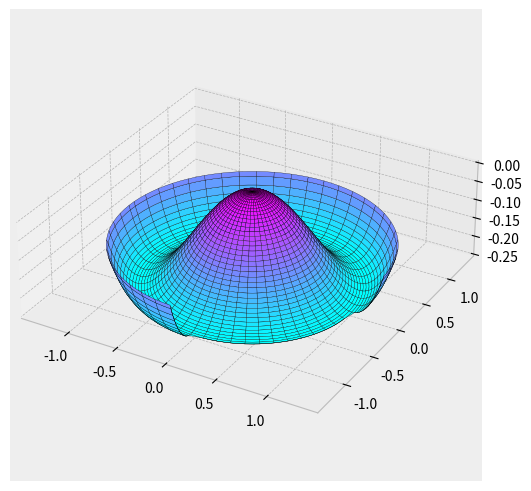

The script that saved this image:
import numpy as np
from numpy import pi, cos, sin
from matplotlib import pyplot as plt

plt.style.use("bmh")

m, l = 1, 1
r_max = 1.3

V = lambda r, theta : -1 / 2 * m**2 * r**2 + 1/ 4 * l * r**4

N = 100
r = np.linspace(0, r_max, N)
theta = np.linspace(0, 2*pi, N)

R, THETA = np.meshgrid(r, theta)
mask1 = THETA > np.pi/2
mask2 = THETA < np.pi
mask3 =  R > 1
mask = np.logical_and(mask1, mask2)
mask = np.logical_and(mask, mask3)
X, Y = R*cos(THETA+pi), R*sin(THETA+pi)
Z = V(R, THETA)

Z[mask] = np.nan

fig, ax = plt.subplots(
    subplot_kw={"projection" : "3d"},
    constrained_layout=True
)
# ax.set_axis_off()

ax.set_box_aspect(aspect = (1,1,1/3))

plot_opts = dict(
    antialiased=True, 
    rstride=2, 
    cstride=2, 
    cmap="cool", 
    lw=0.2, 
    shade=True,  
    edgecolors='k', 
    alpha=1, 
)
ax.plot_surface(X, Y, Z, **plot_opts)
# ax.plot_wireframe(X, Y, Z, color="black", lw=0.2)

print(Z)
plt.show()


